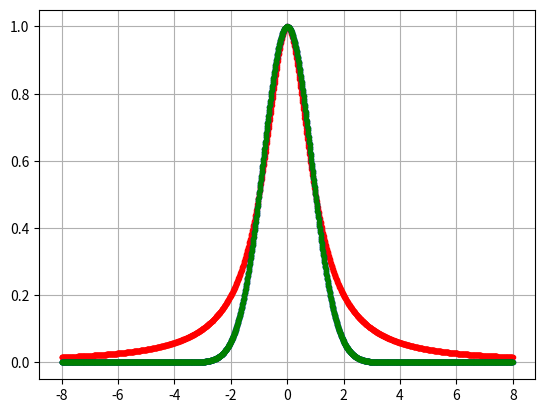

Python code for this plot:
# -*- coding: utf-8 -*-
"""
Created on Sat May 11 16:13:38 2019
[redacted]

https://en.m.wikipedia.org/wiki/Voigt_profile
http://journals.iucr.org/j/issues/1997/04/00/gl0484/gl0484.pdf
http://journals.iucr.org/j/issues/2000/06/00/nt0146/nt0146.pdf
"""

import numpy as np
from scipy.special import wofz
from scipy.optimize import curve_fit
import matplotlib.pyplot as plt

def lorentz(x, gamma):
    return 1. / (1. + np.square(x/gamma)) 

def gauss(x, sigma):
    return np.exp(-np.log(2.)*np.square(x/sigma))

def voigt(x, a, b, c):
    return c * np.real(wofz(a*x + 1j * b))

x = np.arange (-8.0, 8.0 , 0.01)

yL = lorentz(x,1.)
yG = gauss(x,1.)

popt, pcov = curve_fit(voigt, x, yG, p0=(1., 1., 1.), sigma=None)
yV = voigt(x, *popt)

plt.close('all')
plt.grid(True)
plt.plot(x,yL,'.r')
plt.plot(x,yG,'.b')
plt.plot(x,yV,'.g')
plt.show()